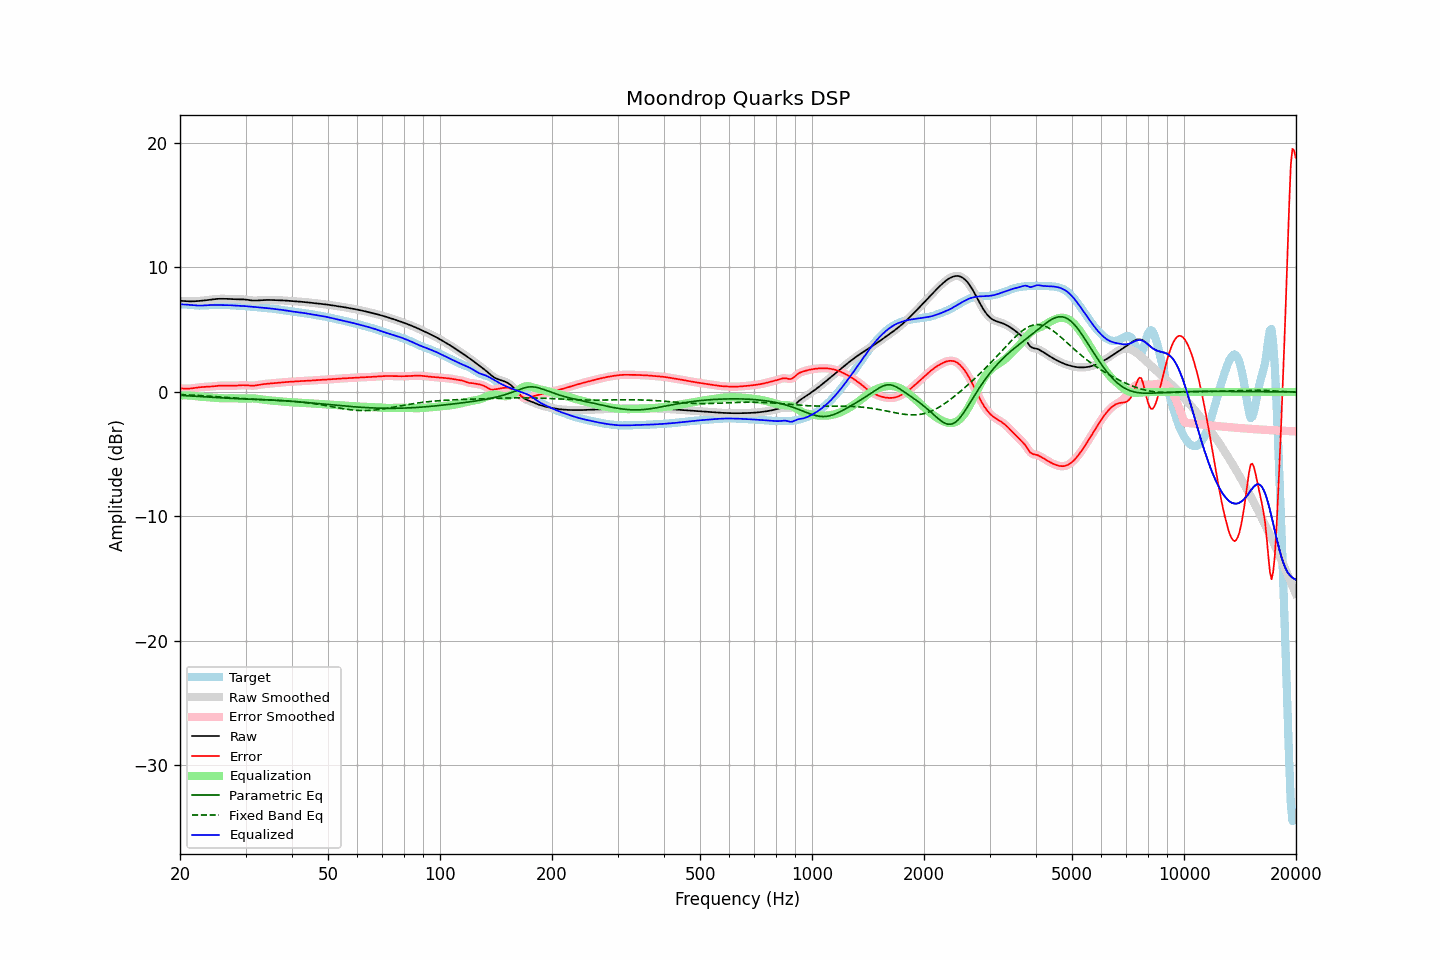

Values plotted in this chart, from the file beside it:
frequency, raw, error, smoothed, error_smoothed, equalization, parametric_eq, fixed_band_eq, equalized_raw, equalized_smoothed, target
20.00, 7.32, 0.29, 7.32, 0.29, -0.28, -0.27, -0.21, 7.04, 7.04, 7.03
20.20, 7.32, 0.28, 7.31, 0.28, -0.28, -0.28, -0.21, 7.04, 7.04, 7.03
20.40, 7.31, 0.27, 7.31, 0.27, -0.27, -0.29, -0.22, 7.03, 7.03, 7.03
20.61, 7.30, 0.27, 7.30, 0.27, -0.27, -0.29, -0.22, 7.03, 7.03, 7.03
20.81, 7.29, 0.26, 7.29, 0.26, -0.27, -0.30, -0.23, 7.02, 7.02, 7.03
21.02, 7.28, 0.27, 7.28, 0.27, -0.28, -0.31, -0.24, 7.01, 7.01, 7.02
21.23, 7.28, 0.27, 7.28, 0.27, -0.28, -0.31, -0.24, 7.00, 7.00, 7.01
21.44, 7.28, 0.29, 7.28, 0.29, -0.29, -0.32, -0.25, 6.99, 6.99, 6.99
21.66, 7.28, 0.30, 7.28, 0.30, -0.30, -0.33, -0.26, 6.98, 6.98, 6.98
21.87, 7.28, 0.32, 7.29, 0.32, -0.32, -0.34, -0.26, 6.96, 6.96, 6.96
22.09, 7.29, 0.34, 7.29, 0.34, -0.34, -0.35, -0.27, 6.95, 6.95, 6.95
22.31, 7.30, 0.36, 7.30, 0.36, -0.36, -0.35, -0.28, 6.95, 6.95, 6.94
22.54, 7.31, 0.38, 7.31, 0.38, -0.37, -0.36, -0.29, 6.94, 6.94, 6.94
22.76, 7.33, 0.39, 7.33, 0.39, -0.38, -0.37, -0.29, 6.94, 6.94, 6.94
22.99, 7.34, 0.40, 7.34, 0.40, -0.39, -0.38, -0.30, 6.94, 6.94, 6.94
23.22, 7.35, 0.40, 7.35, 0.40, -0.40, -0.39, -0.31, 6.95, 6.95, 6.95
23.45, 7.37, 0.41, 7.37, 0.41, -0.41, -0.40, -0.32, 6.96, 6.96, 6.96
23.69, 7.39, 0.42, 7.39, 0.42, -0.42, -0.41, -0.33, 6.97, 6.97, 6.97
23.92, 7.40, 0.42, 7.40, 0.42, -0.43, -0.41, -0.34, 6.97, 6.97, 6.98
24.16, 7.42, 0.43, 7.42, 0.43, -0.44, -0.42, -0.34, 6.98, 6.98, 6.99
24.40, 7.44, 0.44, 7.44, 0.45, -0.45, -0.43, -0.35, 6.99, 6.99, 6.99
24.65, 7.45, 0.46, 7.45, 0.46, -0.46, -0.44, -0.36, 6.99, 6.99, 6.99
24.89, 7.47, 0.47, 7.47, 0.47, -0.47, -0.45, -0.37, 6.99, 6.99, 6.99
25.14, 7.48, 0.49, 7.48, 0.49, -0.48, -0.46, -0.38, 6.99, 6.99, 6.99
25.39, 7.48, 0.50, 7.48, 0.50, -0.49, -0.46, -0.39, 6.99, 6.99, 6.98
25.65, 7.49, 0.51, 7.49, 0.51, -0.50, -0.47, -0.40, 6.98, 6.98, 6.98
25.91, 7.49, 0.51, 7.49, 0.51, -0.51, -0.48, -0.41, 6.98, 6.98, 6.98
26.16, 7.49, 0.51, 7.49, 0.51, -0.51, -0.49, -0.42, 6.98, 6.98, 6.97
26.43, 7.49, 0.51, 7.49, 0.51, -0.51, -0.49, -0.43, 6.98, 6.98, 6.97
26.69, 7.48, 0.51, 7.48, 0.51, -0.51, -0.50, -0.44, 6.97, 6.98, 6.97
26.96, 7.48, 0.50, 7.48, 0.50, -0.50, -0.51, -0.45, 6.97, 6.97, 6.97
27.23, 7.47, 0.50, 7.47, 0.50, -0.50, -0.51, -0.46, 6.97, 6.97, 6.97
27.50, 7.46, 0.50, 7.46, 0.50, -0.50, -0.52, -0.47, 6.96, 6.96, 6.97
27.77, 7.46, 0.50, 7.46, 0.50, -0.51, -0.52, -0.48, 6.95, 6.95, 6.96
28.05, 7.45, 0.50, 7.45, 0.50, -0.51, -0.53, -0.49, 6.94, 6.94, 6.95
28.33, 7.45, 0.51, 7.45, 0.51, -0.52, -0.53, -0.50, 6.93, 6.93, 6.94
28.62, 7.45, 0.52, 7.45, 0.52, -0.52, -0.54, -0.51, 6.92, 6.92, 6.93
28.90, 7.45, 0.53, 7.45, 0.53, -0.53, -0.54, -0.52, 6.92, 6.92, 6.91
29.19, 7.44, 0.54, 7.44, 0.54, -0.53, -0.55, -0.53, 6.91, 6.91, 6.91
29.48, 7.44, 0.55, 7.44, 0.54, -0.54, -0.55, -0.54, 6.91, 6.91, 6.90
29.78, 7.43, 0.54, 7.43, 0.54, -0.53, -0.56, -0.55, 6.90, 6.90, 6.89
30.08, 7.42, 0.54, 7.42, 0.54, -0.53, -0.56, -0.56, 6.89, 6.89, 6.88
30.38, 7.40, 0.53, 7.40, 0.53, -0.52, -0.57, -0.56, 6.88, 6.88, 6.87
30.68, 7.38, 0.52, 7.38, 0.52, -0.52, -0.57, -0.57, 6.86, 6.86, 6.86
30.99, 7.36, 0.51, 7.36, 0.51, -0.52, -0.58, -0.58, 6.85, 6.85, 6.85
31.30, 7.35, 0.50, 7.35, 0.51, -0.52, -0.58, -0.59, 6.83, 6.83, 6.85
31.61, 7.34, 0.51, 7.34, 0.51, -0.52, -0.59, -0.59, 6.82, 6.82, 6.83
31.93, 7.34, 0.52, 7.34, 0.52, -0.53, -0.59, -0.60, 6.81, 6.81, 6.82
32.24, 7.35, 0.54, 7.35, 0.54, -0.54, -0.60, -0.61, 6.81, 6.80, 6.81
32.57, 7.36, 0.56, 7.36, 0.56, -0.56, -0.60, -0.61, 6.80, 6.80, 6.79
32.89, 7.37, 0.59, 7.37, 0.59, -0.58, -0.61, -0.62, 6.78, 6.78, 6.78
33.22, 7.38, 0.61, 7.38, 0.61, -0.60, -0.61, -0.62, 6.77, 6.77, 6.77
33.55, 7.38, 0.63, 7.38, 0.63, -0.62, -0.62, -0.63, 6.76, 6.76, 6.76
33.89, 7.39, 0.64, 7.39, 0.64, -0.64, -0.62, -0.63, 6.75, 6.75, 6.75
34.23, 7.39, 0.66, 7.39, 0.66, -0.65, -0.63, -0.64, 6.74, 6.74, 6.74
34.57, 7.39, 0.67, 7.39, 0.67, -0.67, -0.64, -0.65, 6.73, 6.73, 6.73
34.92, 7.39, 0.68, 7.39, 0.68, -0.68, -0.64, -0.65, 6.71, 6.71, 6.71
35.27, 7.39, 0.69, 7.39, 0.69, -0.69, -0.65, -0.66, 6.70, 6.70, 6.70
35.62, 7.38, 0.70, 7.38, 0.70, -0.70, -0.66, -0.66, 6.68, 6.68, 6.69
35.97, 7.38, 0.71, 7.38, 0.71, -0.71, -0.66, -0.67, 6.67, 6.67, 6.67
... 635 more rows
